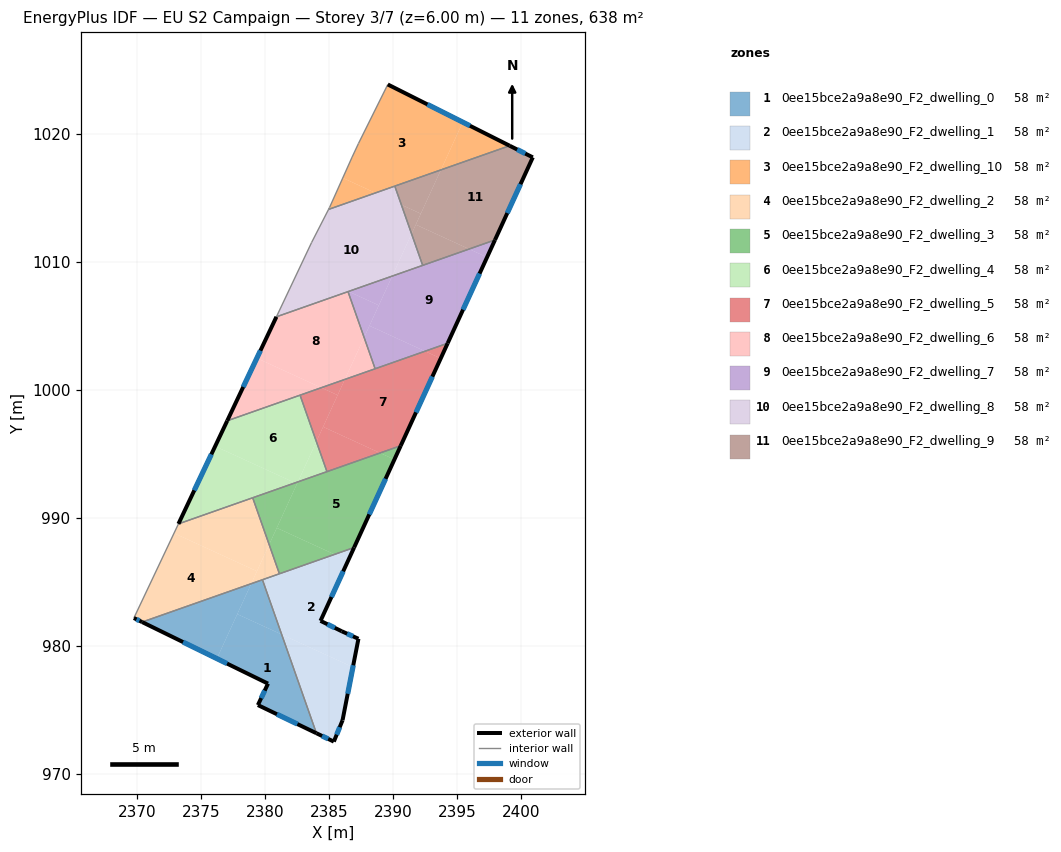
=== STOREY PLAN SPEC (per zone: floor XY polygon, exterior-wall plan segments, windows/doors) ===
zone 1: 0ee15bce2a9a8e90_F2_dwelling_0  (58.0 m²)
  floor: (2381.29, 980.90) (2384.00, 973.19) (2379.43, 975.39) (2380.22, 977.06) (2376.23, 979.01) (2377.82, 982.49)
  floor: (2378.91, 984.86) (2376.23, 979.01) (2370.40, 981.87)
  floor: (2379.79, 985.17) (2381.29, 980.90) (2377.82, 982.49) (2378.91, 984.86)
  exterior wall: (2370.40, 981.87) – (2380.22, 977.06)  [10.9 m]
    window: (2373.59, 980.30) – (2377.03, 978.62)  [4.0 m²]
  exterior wall: (2379.43, 975.39) – (2384.00, 973.19)  [5.1 m]
    window: (2380.92, 974.67) – (2382.52, 973.90)  [1.9 m²]
  exterior wall: (2380.22, 977.06) – (2379.43, 975.39)  [1.9 m]
    window: (2379.97, 976.52) – (2379.69, 975.93)  [0.7 m²]
  interior walls: 2
zone 2: 0ee15bce2a9a8e90_F2_dwelling_1  (58.0 m²)
  floor: (2386.47, 986.67) (2384.32, 981.96) (2385.97, 981.15) (2387.28, 980.56) (2386.85, 978.35) (2381.29, 980.90) (2379.79, 985.17) (2385.42, 987.15)
  floor: (2386.85, 978.35) (2386.04, 974.20) (2385.36, 972.53) (2384.00, 973.19) (2381.29, 980.90)
  floor: (2386.94, 987.69) (2386.47, 986.67) (2385.42, 987.15)
  exterior wall: (2385.36, 972.53) – (2386.04, 974.20)  [1.8 m]
    window: (2385.58, 973.08) – (2385.82, 973.66)  [0.7 m²]
  exterior wall: (2384.00, 973.19) – (2385.36, 972.53)  [1.5 m]
    window: (2384.44, 972.98) – (2384.92, 972.75)  [0.6 m²]
  exterior wall: (2384.32, 981.96) – (2386.94, 987.69)  [6.3 m]
    window: (2385.17, 983.82) – (2386.09, 985.82)  [2.3 m²]
  exterior wall: (2385.97, 981.15) – (2384.32, 981.96)  [1.8 m]
    window: (2385.43, 981.42) – (2384.86, 981.70)  [0.7 m²]
  exterior wall: (2387.28, 980.56) – (2385.97, 981.15)  [1.4 m]
    window: (2386.85, 980.75) – (2386.40, 980.96)  [0.5 m²]
  exterior wall: (2386.04, 974.20) – (2387.28, 980.56)  [6.5 m]
    window: (2386.44, 976.27) – (2386.88, 978.49)  [2.4 m²]
  interior walls: 3
zone 3: 0ee15bce2a9a8e90_F2_dwelling_10  (58.0 m²)
  floor: (2395.43, 1020.89) (2393.72, 1017.16) (2388.61, 1015.37) (2386.06, 1016.54) (2386.78, 1018.15) (2387.28, 1019.22) (2389.57, 1023.83)
  floor: (2388.61, 1015.37) (2384.95, 1014.08) (2385.02, 1014.22) (2386.06, 1016.54)
  floor: (2399.08, 1019.05) (2393.72, 1017.16) (2395.43, 1020.89)
  exterior wall: (2399.08, 1019.05) – (2389.57, 1023.83)  [10.6 m]
    window: (2395.99, 1020.60) – (2392.67, 1022.28)  [3.9 m²]
  interior walls: 6
zone 4: 0ee15bce2a9a8e90_F2_dwelling_2  (58.0 m²)
  floor: (2379.36, 985.84) (2378.91, 984.86) (2370.40, 981.87) (2369.75, 982.18) (2372.89, 988.80)
  floor: (2379.03, 991.57) (2380.31, 987.91) (2379.36, 985.84) (2372.89, 988.80) (2373.23, 989.53)
  floor: (2380.31, 987.91) (2381.11, 985.64) (2378.91, 984.86)
  exterior wall: (2369.75, 982.18) – (2370.40, 981.87)  [0.7 m]
    window: (2369.96, 982.08) – (2370.19, 981.97)  [0.3 m²]
  interior walls: 5
zone 5: 0ee15bce2a9a8e90_F2_dwelling_3  (58.0 m²)
  floor: (2390.09, 994.55) (2386.94, 987.69) (2385.42, 987.15) (2380.91, 989.22) (2382.56, 992.81) (2388.97, 995.07)
  floor: (2385.42, 987.15) (2381.11, 985.64) (2380.31, 987.91) (2380.91, 989.22)
  floor: (2390.58, 995.63) (2390.09, 994.55) (2388.97, 995.07)
  floor: (2382.56, 992.81) (2380.31, 987.91) (2379.03, 991.57)
  exterior wall: (2386.94, 987.69) – (2390.58, 995.63)  [8.7 m]
    window: (2388.13, 990.27) – (2389.40, 993.05)  [3.2 m²]
  interior walls: 4
zone 6: 0ee15bce2a9a8e90_F2_dwelling_4  (58.0 m²)
  floor: (2382.72, 999.58) (2384.00, 995.96) (2382.56, 992.81) (2382.33, 992.73) (2376.10, 995.59) (2377.04, 997.58)
  floor: (2382.33, 992.73) (2373.23, 989.53) (2376.10, 995.59)
  floor: (2384.00, 995.96) (2384.82, 993.61) (2382.56, 992.81)
  exterior wall: (2377.04, 997.58) – (2373.23, 989.53)  [8.9 m]
    window: (2375.80, 994.96) – (2374.47, 992.15)  [3.3 m²]
  interior walls: 4
zone 7: 0ee15bce2a9a8e90_F2_dwelling_5  (58.0 m²)
  floor: (2393.70, 1002.45) (2390.58, 995.63) (2388.97, 995.07) (2384.52, 997.11) (2386.22, 1000.81) (2392.48, 1003.01)
  floor: (2394.24, 1003.63) (2393.70, 1002.45) (2392.48, 1003.01)
  floor: (2386.22, 1000.81) (2385.66, 999.58) (2384.39, 1000.16)
  floor: (2388.97, 995.07) (2384.82, 993.61) (2384.00, 995.96) (2384.52, 997.11)
  floor: (2385.66, 999.58) (2384.00, 995.96) (2382.72, 999.58) (2384.39, 1000.16)
  exterior wall: (2390.58, 995.63) – (2394.24, 1003.63)  [8.8 m]
    window: (2391.77, 998.23) – (2393.05, 1001.03)  [3.2 m²]
  interior walls: 4
zone 8: 0ee15bce2a9a8e90_F2_dwelling_6  (58.0 m²)
  floor: (2386.47, 1007.66) (2387.72, 1004.09) (2386.22, 1000.81) (2384.39, 1000.16) (2379.35, 1002.47) (2380.88, 1005.70)
  floor: (2387.72, 1004.09) (2388.58, 1001.64) (2386.22, 1000.81)
  floor: (2384.39, 1000.16) (2377.04, 997.58) (2379.35, 1002.47)
  exterior wall: (2380.88, 1005.70) – (2377.04, 997.58)  [9.0 m]
    window: (2379.63, 1003.06) – (2378.29, 1000.22)  [3.3 m²]
  interior walls: 4
zone 9: 0ee15bce2a9a8e90_F2_dwelling_7  (58.0 m²)
  floor: (2397.32, 1010.34) (2394.24, 1003.63) (2392.48, 1003.01) (2388.14, 1005.00) (2389.92, 1008.87) (2395.92, 1010.98)
  floor: (2397.94, 1011.69) (2397.32, 1010.34) (2395.92, 1010.98)
  floor: (2392.48, 1003.01) (2388.58, 1001.64) (2387.72, 1004.09) (2388.14, 1005.00)
  floor: (2388.87, 1006.59) (2387.72, 1004.09) (2386.47, 1007.66) (2386.51, 1007.67)
  floor: (2389.92, 1008.87) (2388.87, 1006.59) (2386.51, 1007.67)
  exterior wall: (2394.24, 1003.63) – (2397.94, 1011.69)  [8.9 m]
    window: (2395.45, 1006.25) – (2396.74, 1009.07)  [3.3 m²]
  interior walls: 4
zone 10: 0ee15bce2a9a8e90_F2_dwelling_8  (58.0 m²)
  floor: (2391.43, 1012.17) (2392.29, 1009.71) (2389.92, 1008.87)
  floor: (2390.12, 1015.90) (2391.43, 1012.17) (2389.92, 1008.87) (2392.30, 1009.71) (2380.88, 1005.70) (2383.62, 1011.49) (2384.95, 1014.08)
  interior walls: 6
zone 11: 0ee15bce2a9a8e90_F2_dwelling_9  (58.0 m²)
  floor: (2400.89, 1018.14) (2397.94, 1011.69) (2395.92, 1010.98) (2391.76, 1012.89) (2393.72, 1017.16) (2399.08, 1019.05)
  floor: (2392.15, 1013.74) (2391.43, 1012.17) (2390.63, 1014.44)
  floor: (2395.92, 1010.98) (2392.29, 1009.71) (2391.43, 1012.17) (2391.76, 1012.89)
  floor: (2393.72, 1017.16) (2392.15, 1013.74) (2390.63, 1014.44) (2390.12, 1015.90)
  exterior wall: (2400.89, 1018.14) – (2399.08, 1019.05)  [2.0 m]
    window: (2400.30, 1018.44) – (2399.67, 1018.75)  [0.7 m²]
  exterior wall: (2397.94, 1011.69) – (2400.89, 1018.14)  [7.1 m]
    window: (2398.90, 1013.79) – (2399.93, 1016.04)  [2.6 m²]
  interior walls: 3

=== DERIVED (storey summary) ===
Building: EU S2 Campaign
Storey: 3 of 7  (floor level z = 6.00 m)
Storey gross floor area: 637.5 m²
Zones on this storey: 11
  - 0ee15bce2a9a8e90_F2_dwelling_0: floor 58.0 m²; exterior wall 17.9 m (53.6 m²); 3 window(s) 6.5 m²; WWR 12.2%
  - 0ee15bce2a9a8e90_F2_dwelling_1: floor 58.0 m²; exterior wall 19.4 m (58.1 m²); 6 window(s) 7.1 m²; WWR 12.2%
  - 0ee15bce2a9a8e90_F2_dwelling_10: floor 58.0 m²; exterior wall 10.6 m (31.9 m²); 1 window(s) 3.9 m²; WWR 12.2%
  - 0ee15bce2a9a8e90_F2_dwelling_2: floor 58.0 m²; exterior wall 0.7 m (2.2 m²); 1 window(s) 0.3 m²; WWR 12.2%
  - 0ee15bce2a9a8e90_F2_dwelling_3: floor 58.0 m²; exterior wall 8.7 m (26.2 m²); 1 window(s) 3.2 m²; WWR 12.2%
  - 0ee15bce2a9a8e90_F2_dwelling_4: floor 58.0 m²; exterior wall 8.9 m (26.7 m²); 1 window(s) 3.3 m²; WWR 12.2%
  - 0ee15bce2a9a8e90_F2_dwelling_5: floor 58.0 m²; exterior wall 8.8 m (26.4 m²); 1 window(s) 3.2 m²; WWR 12.2%
  - 0ee15bce2a9a8e90_F2_dwelling_6: floor 58.0 m²; exterior wall 9.0 m (26.9 m²); 1 window(s) 3.3 m²; WWR 12.2%
  - 0ee15bce2a9a8e90_F2_dwelling_7: floor 58.0 m²; exterior wall 8.9 m (26.6 m²); 1 window(s) 3.3 m²; WWR 12.2%
  - 0ee15bce2a9a8e90_F2_dwelling_8: floor 58.0 m²
  - 0ee15bce2a9a8e90_F2_dwelling_9: floor 58.0 m²; exterior wall 9.1 m (27.3 m²); 2 window(s) 3.3 m²; WWR 12.2%
Zone adjacency (shared interzone walls):
  - 0ee15bce2a9a8e90_F2_dwelling_0 ↔ 0ee15bce2a9a8e90_F2_dwelling_1
  - 0ee15bce2a9a8e90_F2_dwelling_0 ↔ 0ee15bce2a9a8e90_F2_dwelling_2
  - 0ee15bce2a9a8e90_F2_dwelling_1 ↔ 0ee15bce2a9a8e90_F2_dwelling_2
  - 0ee15bce2a9a8e90_F2_dwelling_1 ↔ 0ee15bce2a9a8e90_F2_dwelling_3
  - 0ee15bce2a9a8e90_F2_dwelling_10 ↔ 0ee15bce2a9a8e90_F2_dwelling_8
  - 0ee15bce2a9a8e90_F2_dwelling_10 ↔ 0ee15bce2a9a8e90_F2_dwelling_9
  - 0ee15bce2a9a8e90_F2_dwelling_2 ↔ 0ee15bce2a9a8e90_F2_dwelling_3
  - 0ee15bce2a9a8e90_F2_dwelling_2 ↔ 0ee15bce2a9a8e90_F2_dwelling_4
  - 0ee15bce2a9a8e90_F2_dwelling_3 ↔ 0ee15bce2a9a8e90_F2_dwelling_4
  - 0ee15bce2a9a8e90_F2_dwelling_3 ↔ 0ee15bce2a9a8e90_F2_dwelling_5
  - 0ee15bce2a9a8e90_F2_dwelling_4 ↔ 0ee15bce2a9a8e90_F2_dwelling_5
  - 0ee15bce2a9a8e90_F2_dwelling_4 ↔ 0ee15bce2a9a8e90_F2_dwelling_6
  - 0ee15bce2a9a8e90_F2_dwelling_5 ↔ 0ee15bce2a9a8e90_F2_dwelling_6
  - 0ee15bce2a9a8e90_F2_dwelling_5 ↔ 0ee15bce2a9a8e90_F2_dwelling_7
  - 0ee15bce2a9a8e90_F2_dwelling_6 ↔ 0ee15bce2a9a8e90_F2_dwelling_7
  - 0ee15bce2a9a8e90_F2_dwelling_6 ↔ 0ee15bce2a9a8e90_F2_dwelling_8
  - 0ee15bce2a9a8e90_F2_dwelling_7 ↔ 0ee15bce2a9a8e90_F2_dwelling_8
  - 0ee15bce2a9a8e90_F2_dwelling_7 ↔ 0ee15bce2a9a8e90_F2_dwelling_9
  - 0ee15bce2a9a8e90_F2_dwelling_8 ↔ 0ee15bce2a9a8e90_F2_dwelling_9